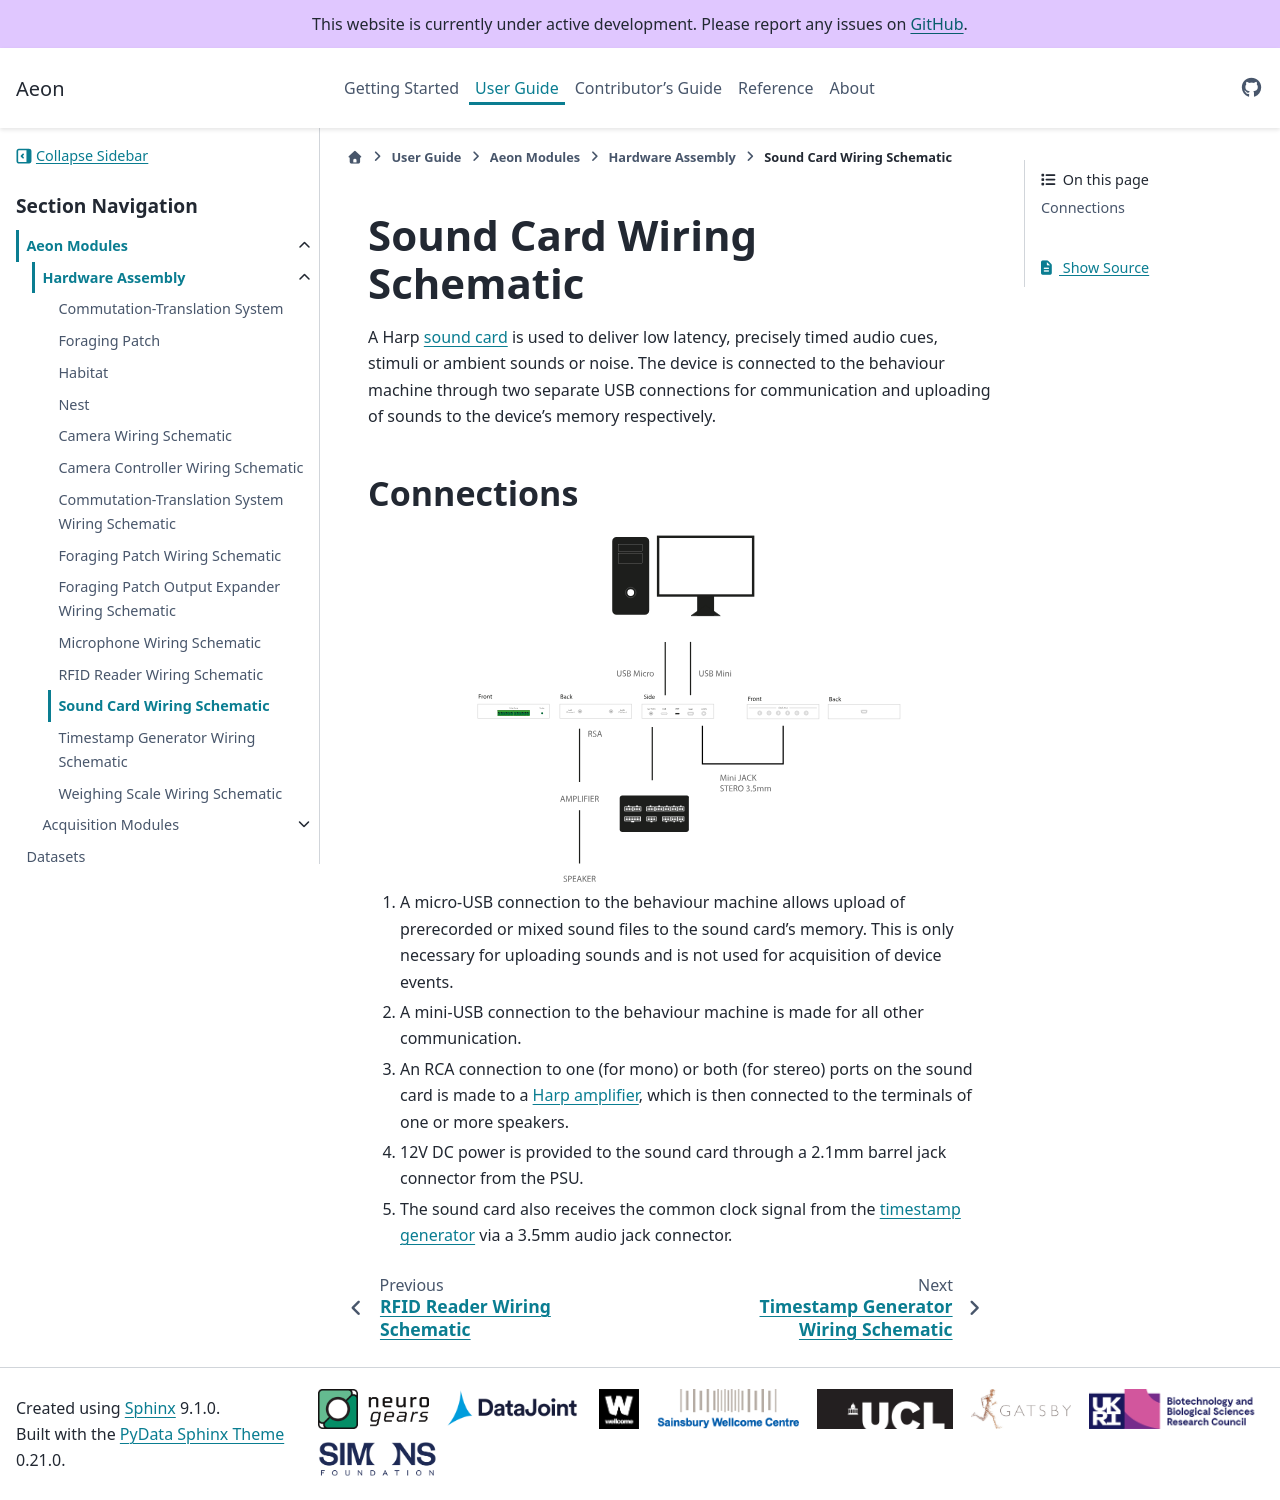

repository: SainsburyWellcomeCentre/aeon_docs · page: user/aeon_modules/connections/sound_card/index.html · generator: sphinx

(target-wiring-sound-card)=
# Sound Card Wiring Schematic

A Harp [sound card](harp-tech:api/Harp.SoundCard) is used to deliver low latency, precisely timed audio cues, stimuli or ambient sounds or noise.
The device is connected to the behaviour machine through two separate USB connections for communication and uploading of sounds to the device's memory respectively.   

## Connections

:::{image} ../../../images/sound-card-connection.svg
:alt: Sound card wiring schematic
:class: img-hardware-main
:align: center
:::

1. A micro-USB connection to the behaviour machine allows upload of prerecorded or mixed sound files to the sound card's memory. 
This is only necessary for uploading sounds and is not used for acquisition of device events.

2. A mini-USB connection to the behaviour machine is made for all other communication.

3. An RCA connection to one (for mono) or both (for stereo) ports on the sound card is made to a [Harp amplifier](https://github.com/harp-tech/peripheral.audioamp), which is then connected to the terminals of one or more speakers.

4. 12V DC power is provided to the sound card through a 2.1mm barrel jack connector from the PSU.<!--TODO Check this is correct-->

5. The sound card also receives the common clock signal from the [timestamp generator](target-wiring-timestamp-generator) via a 3.5mm audio jack connector.
